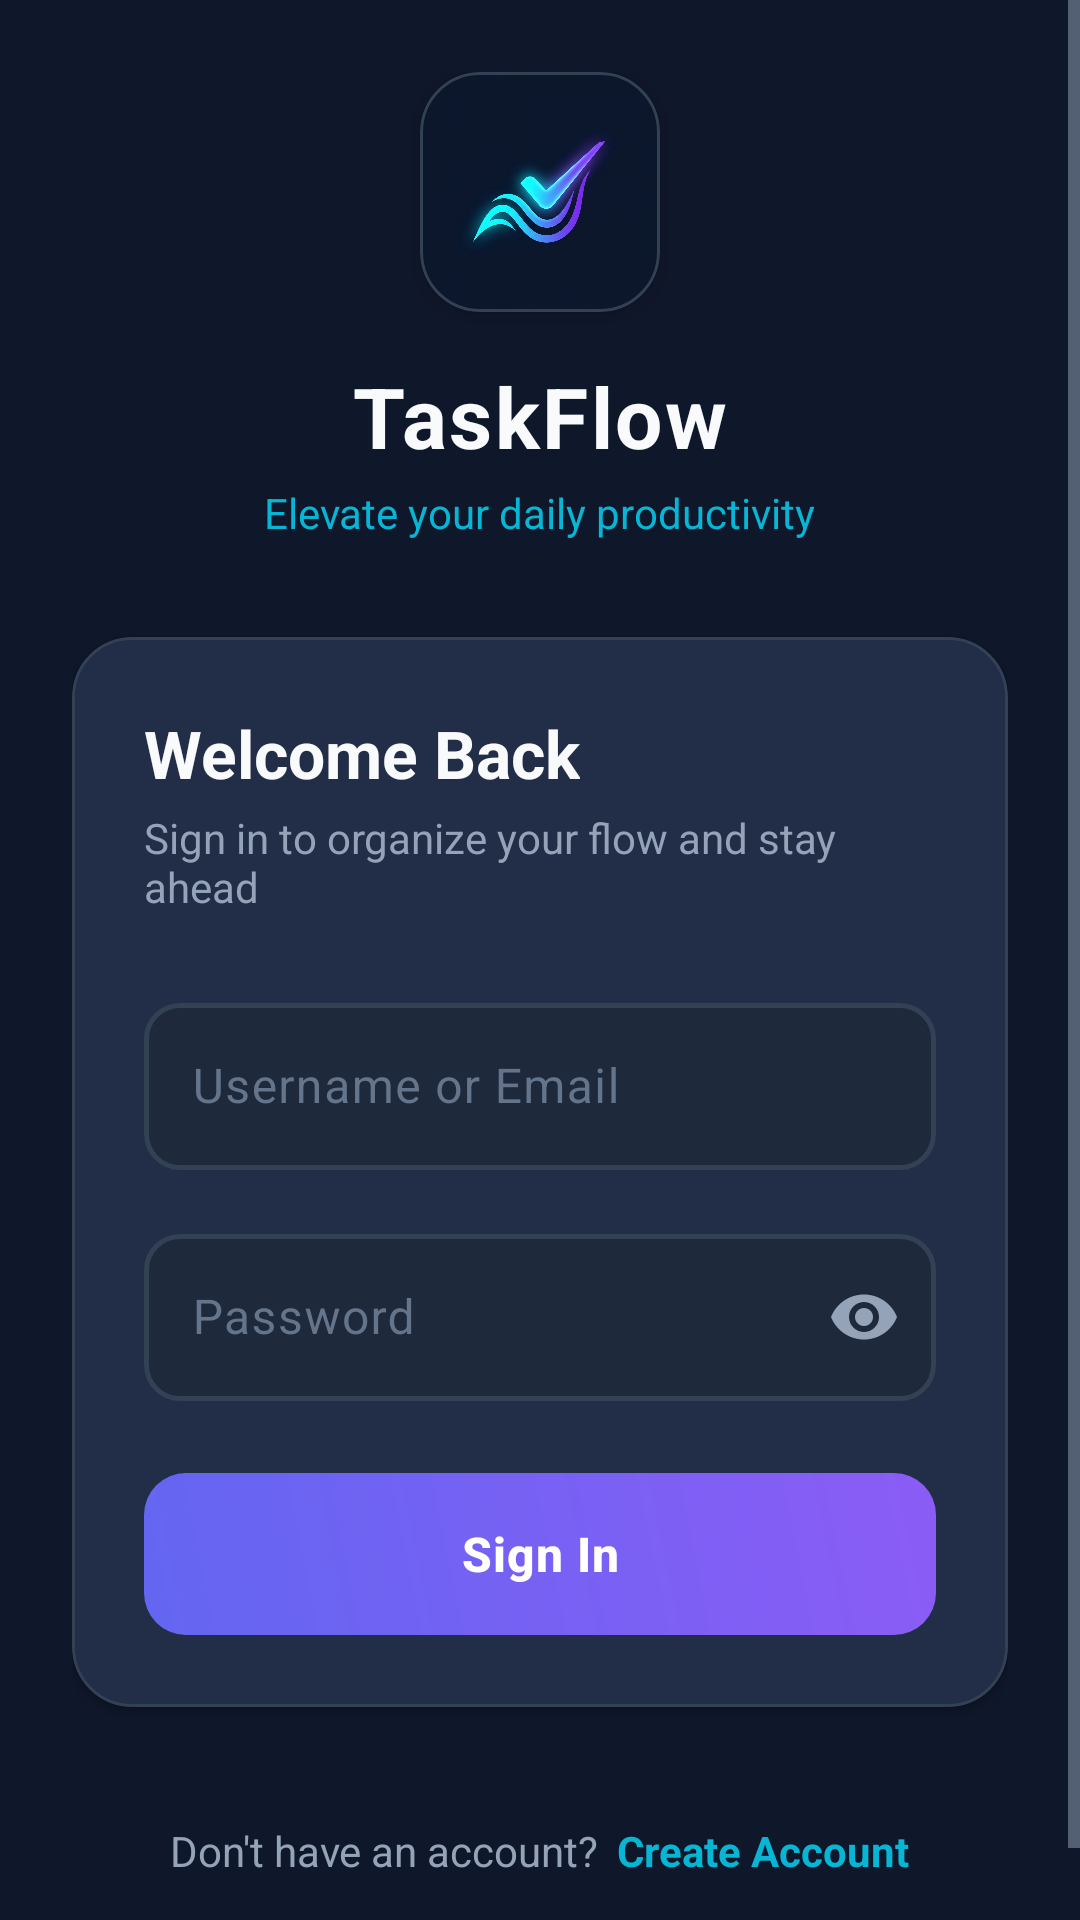

Write the Android layout XML for this screen, with the resource values it uses.
<!-- AndroidManifest.xml: activity theme Theme.TaskFlow -->
<!-- res/layout/activity_login.xml -->
<?xml version="1.0" encoding="utf-8"?>
<ScrollView xmlns:android="http://schemas.android.com/apk/res/android"
    xmlns:app="http://schemas.android.com/apk/res-auto"
    xmlns:tools="http://schemas.android.com/tools"
    android:layout_width="match_parent"
    android:layout_height="match_parent"
    android:fillViewport="true"
    android:background="@color/bg_dark_navy"
    android:fitsSystemWindows="true">

    <androidx.constraintlayout.widget.ConstraintLayout
        android:layout_width="match_parent"
        android:layout_height="wrap_content"
        android:padding="24dp">

        <LinearLayout
            android:layout_width="0dp"
            android:layout_height="wrap_content"
            app:layout_constraintWidth_max="460dp"
            app:layout_constraintStart_toStartOf="parent"
            app:layout_constraintEnd_toEndOf="parent"
            app:layout_constraintTop_toTopOf="parent"
            app:layout_constraintBottom_toBottomOf="parent"
            android:orientation="vertical"
            android:gravity="center_horizontal">

            
            <com.google.android.material.card.MaterialCardView
                android:layout_width="80dp"
                android:layout_height="80dp"
                android:layout_marginBottom="16dp"
                app:cardCornerRadius="20dp"
                app:cardElevation="4dp"
                app:strokeColor="@color/stroke_slate"
                app:strokeWidth="1dp"
                app:cardBackgroundColor="@color/bg_surface_slate">

                <ImageView
                    android:id="@+id/iv_logo"
                    android:layout_width="match_parent"
                    android:layout_height="match_parent"
                    android:scaleType="centerCrop"
                    android:src="@drawable/app_logo"
                    android:contentDescription="@string/cd_app_logo" />
            </com.google.android.material.card.MaterialCardView>

            
            <TextView
                android:layout_width="wrap_content"
                android:layout_height="wrap_content"
                android:text="@string/app_name"
                android:textColor="@color/text_primary"
                android:textSize="28sp"
                android:textStyle="bold"
                android:letterSpacing="0.03" />

            <TextView
                android:layout_width="wrap_content"
                android:layout_height="wrap_content"
                android:layout_marginTop="4dp"
                android:layout_marginBottom="32dp"
                android:text="@string/app_tagline"
                android:textColor="@color/accent_cyan"
                android:textSize="14sp" />

            
            <com.google.android.material.card.MaterialCardView
                android:layout_width="match_parent"
                android:layout_height="wrap_content"
                app:cardCornerRadius="20dp"
                app:cardElevation="2dp"
                app:strokeColor="@color/stroke_slate"
                app:strokeWidth="1dp"
                app:cardBackgroundColor="@color/bg_surface_slate">

                <LinearLayout
                    android:layout_width="match_parent"
                    android:layout_height="wrap_content"
                    android:orientation="vertical"
                    android:padding="24dp">

                    <TextView
                        android:layout_width="wrap_content"
                        android:layout_height="wrap_content"
                        android:text="@string/login_title"
                        android:textColor="@color/text_primary"
                        android:textSize="22sp"
                        android:textStyle="bold" />

                    <TextView
                        android:layout_width="wrap_content"
                        android:layout_height="wrap_content"
                        android:layout_marginTop="4dp"
                        android:layout_marginBottom="24dp"
                        android:text="@string/login_subtitle"
                        android:textColor="@color/text_secondary"
                        android:textSize="14sp" />

                    
                    <TextView
                        android:id="@+id/tv_login_error"
                        android:layout_width="match_parent"
                        android:layout_height="wrap_content"
                        android:layout_marginBottom="16dp"
                        android:padding="12dp"
                        android:background="@drawable/bg_priority_high"
                        android:textColor="@color/status_danger_coral"
                        android:textSize="14sp"
                        android:visibility="gone"
                        tools:text="Invalid credentials. Please try again." />

                    
                    <com.google.android.material.textfield.TextInputLayout
                        android:id="@+id/til_identifier"
                        style="@style/Widget.TaskFlow.TextInputLayout"
                        android:layout_width="match_parent"
                        android:layout_height="wrap_content"
                        android:layout_marginBottom="16dp"
                        android:hint="@string/login_identifier_hint"
                        app:startIconDrawable="@drawable/ic_check"
                        app:startIconTint="@color/text_muted">

                        <com.google.android.material.textfield.TextInputEditText
                            android:id="@+id/et_identifier"
                            android:layout_width="match_parent"
                            android:layout_height="wrap_content"
                            android:inputType="textEmailAddress|text"
                            android:maxLines="1"
                            android:textColor="@color/text_primary"
                            android:tag="username_input" />
                    </com.google.android.material.textfield.TextInputLayout>

                    
                    <com.google.android.material.textfield.TextInputLayout
                        android:id="@+id/til_password"
                        style="@style/Widget.TaskFlow.TextInputLayout"
                        android:layout_width="match_parent"
                        android:layout_height="wrap_content"
                        android:layout_marginBottom="24dp"
                        android:hint="@string/login_password_hint"
                        app:passwordToggleEnabled="true"
                        app:passwordToggleTint="@color/text_secondary">

                        <com.google.android.material.textfield.TextInputEditText
                            android:id="@+id/et_password"
                            android:layout_width="match_parent"
                            android:layout_height="wrap_content"
                            android:inputType="textPassword"
                            android:maxLines="1"
                            android:textColor="@color/text_primary"
                            android:tag="password_input" />
                    </com.google.android.material.textfield.TextInputLayout>

                    
                    <com.google.android.material.button.MaterialButton
                        android:id="@+id/btn_login"
                        style="@style/Widget.TaskFlow.Button.Primary"
                        android:layout_width="match_parent"
                        android:layout_height="54dp"
                        android:text="@string/login_button"
                        android:tag="login_button" />

                </LinearLayout>
            </com.google.android.material.card.MaterialCardView>

            
            <LinearLayout
                android:layout_width="wrap_content"
                android:layout_height="wrap_content"
                android:layout_marginTop="24dp"
                android:orientation="horizontal"
                android:gravity="center">

                <TextView
                    android:layout_width="wrap_content"
                    android:layout_height="wrap_content"
                    android:text="@string/login_no_account_prompt"
                    android:textColor="@color/text_secondary"
                    android:textSize="14sp" />

                <TextView
                    android:id="@+id/tv_go_to_register"
                    android:layout_width="wrap_content"
                    android:layout_height="wrap_content"
                    android:layout_marginStart="6dp"
                    android:minHeight="48dp"
                    android:gravity="center_vertical"
                    android:text="@string/login_register_link"
                    android:textColor="@color/accent_cyan"
                    android:textSize="14sp"
                    android:textStyle="bold"
                    android:tag="register_link" />
            </LinearLayout>

        </LinearLayout>
    </androidx.constraintlayout.widget.ConstraintLayout>
</ScrollView>
<!-- resources referenced by this layout -->
<resources>
  <color name="accent_cyan">#06B6D4</color>
  <color name="bg_dark_navy">#0F172A</color>
  <color name="bg_surface_slate">#1E293B</color>
  <color name="status_danger_coral">#EF4444</color>
  <color name="stroke_slate">#334155</color>
  <color name="text_muted">#64748B</color>
  <color name="text_primary">#F8FAFC</color>
  <color name="text_secondary">#94A3B8</color>
  <!-- drawable bg_priority_high (drawable) -->
  <?xml version="1.0" encoding="utf-8"?>
  <shape xmlns:android="http://schemas.android.com/apk/res/android"
      android:shape="rectangle">
      <solid android:color="@color/priority_high_bg" />
      <corners android:radius="8dp" />
      <stroke
          android:width="1dp"
          android:color="@color/priority_high" />
  </shape>
  <string name="app_name">TaskFlow</string>
  <string name="app_tagline">Elevate your daily productivity</string>
  <string name="cd_app_logo">TaskFlow Logo</string>
  <string name="login_button">Sign In</string>
  <string name="login_identifier_hint">Username or Email</string>
  <string name="login_no_account_prompt">Don\'t have an account?</string>
  <string name="login_password_hint">Password</string>
  <string name="login_register_link">Create Account</string>
  <string name="login_subtitle">Sign in to organize your flow and stay ahead</string>
  <string name="login_title">Welcome Back</string>
  <style name="Widget.TaskFlow.Button.Primary" parent="Widget.Material3.Button">
          <item name="android:background">@drawable/bg_button_gradient</item>
          <item name="android:textColor">@color/white</item>
          <item name="android:textSize">16sp</item>
          <item name="android:textStyle">bold</item>
          <item name="android:letterSpacing">0.02</item>
          <item name="android:minHeight">54dp</item>
          <item name="cornerRadius">14dp</item>
          <item name="backgroundTint">@null</item>
      </style>
  <color name="priority_high_bg">#26EF4444</color>
  <color name="priority_high">#EF4444</color>
  <!-- drawable bg_button_gradient (drawable) -->
  <?xml version="1.0" encoding="utf-8"?>
  <ripple xmlns:android="http://schemas.android.com/apk/res/android"
      android:color="@color/ripple_dark">
      <item>
          <shape android:shape="rectangle">
              <gradient
                  android:angle="45"
                  android:startColor="@color/primary_indigo"
                  android:endColor="@color/accent_violet"
                  android:type="linear" />
              <corners android:radius="14dp" />
          </shape>
      </item>
  </ripple>
  <color name="white">#FFFFFFFF</color>
  <color name="primary_indigo">#6366F1</color>
  <color name="primary_indigo_dark">#4F46E5</color>
  <color name="accent_violet">#8B5CF6</color>
  <style name="CustomBottomSheetDialogTheme" parent="Theme.Material3.Dark.BottomSheetDialog">
          <item name="bottomSheetStyle">@style/CustomBottomSheetStyle</item>
          <item name="android:windowIsFloating">false</item>
          <item name="android:navigationBarColor">@color/bg_surface_slate</item>
      </style>
  <color name="ripple_dark">#26FFFFFF</color>
  <style name="CustomBottomSheetStyle" parent="Widget.Material3.BottomSheet">
          <item name="android:background">@drawable/bg_bottom_sheet</item>
      </style>
  <!-- drawable bg_bottom_sheet (drawable) -->
  <?xml version="1.0" encoding="utf-8"?>
  <shape xmlns:android="http://schemas.android.com/apk/res/android"
      android:shape="rectangle">
      <solid android:color="@color/bg_surface_slate" />
      <corners
          android:topLeftRadius="24dp"
          android:topRightRadius="24dp"
          android:bottomLeftRadius="0dp"
          android:bottomRightRadius="0dp" />
      <stroke
          android:width="1dp"
          android:color="@color/stroke_slate" />
  </shape>
</resources>
